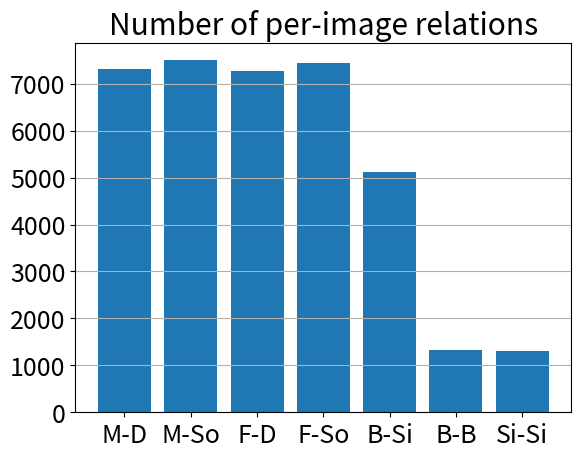

Python code for this plot:
from matplotlib import pyplot as plt
import numpy as np
colors = plt.rcParams['axes.prop_cycle'].by_key()['color']

md_count = 7305
ms_count = 7500
fd_count = 7281
fs_count = 7443
bs_count = 5109
bb_count = 1332
ss_count = 1312

# col = [colors[0], colors[1], colors[2], colors[3], colors[4], colors[6]]
names = ["M-D", "M-So", "F-D", "F-So", "B-Si", "B-B", "Si-Si"]
data = [md_count, ms_count, fd_count, fs_count, bs_count, bb_count, ss_count]
fig = plt.figure()
plt.rcParams.update({'font.size': 18})
ax = fig.add_subplot(111)
ax.set_yticks(np.arange(0, 8000, 1000))
ax.bar(names, data)
plt.grid(axis='y')
plt.title("Number of per-image relations")
destination = "C:\\Users\\<user>\\Desktop\\output\\"
filename = destination + "chart_imgs.pdf"
plt.savefig(filename, bbox_inches='tight')
plt.show()
